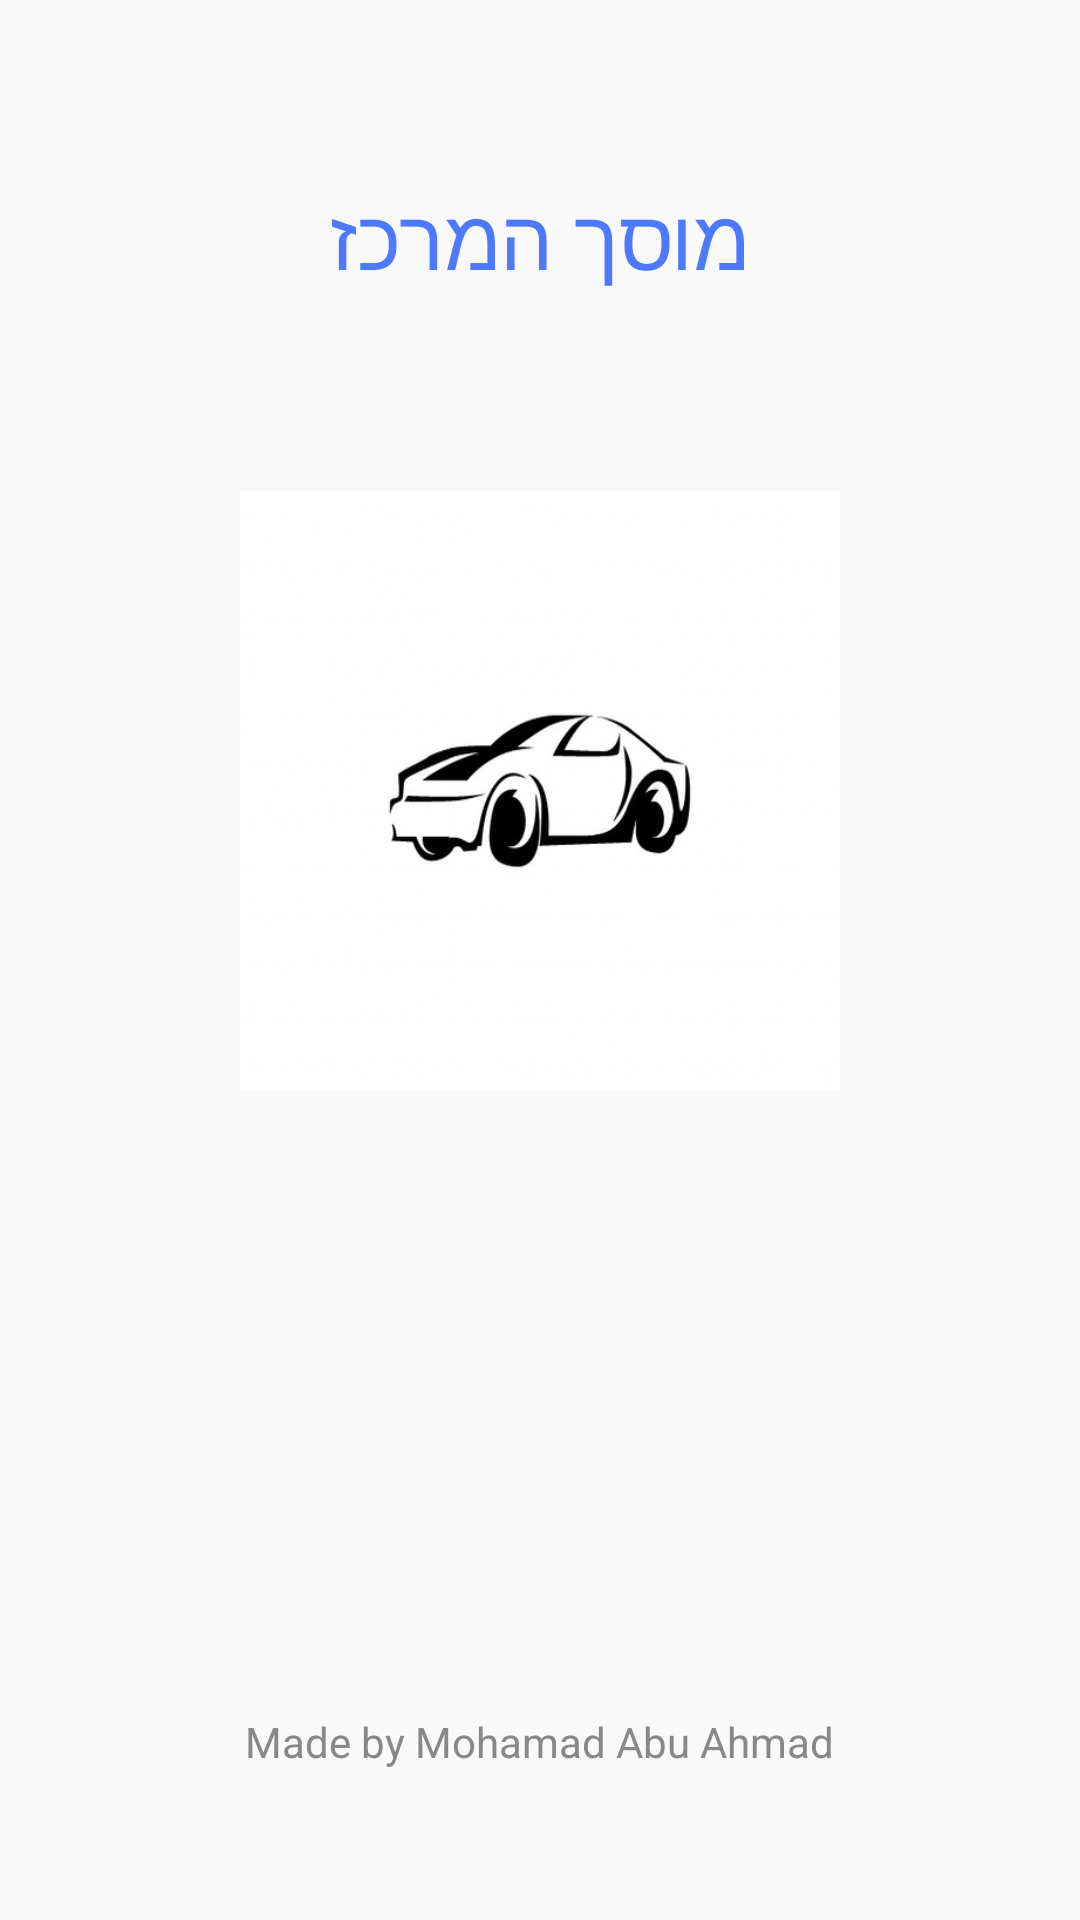

Write the Android layout XML for this screen, with the resource values it uses.
<!-- AndroidManifest.xml: application theme Theme.AppCompat.Light.NoActionBar -->
<!-- res/layout/splash_screen.xml -->
<?xml version="1.0" encoding="utf-8"?>
<LinearLayout
    xmlns:android="http://schemas.android.com/apk/res/android"
    android:layout_width="match_parent"
    android:layout_height="match_parent"
    android:orientation="vertical"
    android:gravity="center_horizontal"
    android:padding="20dp"
    android:background="#F9F9F9">

    <TextView
        android:id="@+id/welcomeText"
        android:layout_width="wrap_content"
        android:layout_height="wrap_content"
        android:layout_marginTop="40dp"
        android:text="מוסך המרכז"
        android:textSize="28sp"
        android:textColor="#4d79ff"
        android:fontFamily="sans-serif-medium"
        android:gravity="center"
        android:paddingBottom="20dp" />
    <View
        android:layout_width="0dp"
        android:layout_height="0dp"
        android:layout_weight="0.25" />
    <ImageView
        android:id="@+id/logo"
        android:layout_width="280dp"
        android:layout_height="200dp"
        android:src="@drawable/logo1"
        android:contentDescription="@string/logo_description"
        android:scaleType="fitCenter"
        android:layout_marginBottom="25dp" />

    <View
        android:layout_width="0dp"
        android:layout_height="0dp"
        android:layout_weight="1" />

    <TextView
        android:id="@+id/creditText"
        android:layout_width="wrap_content"
        android:layout_height="wrap_content"
        android:text="Made by Mohamad Abu Ahmad"
        android:textColor="#888888"
        android:textSize="14sp"
        android:fontFamily="sans-serif"
        android:gravity="center"
        android:layout_marginBottom="30dp" />
</LinearLayout>
<!-- resources referenced by this layout -->
<resources>
  <!-- drawable logo1: png bitmap (drawable, 115395 bytes) -->
  <string name="logo_description">intro logo\n</string>
</resources>
